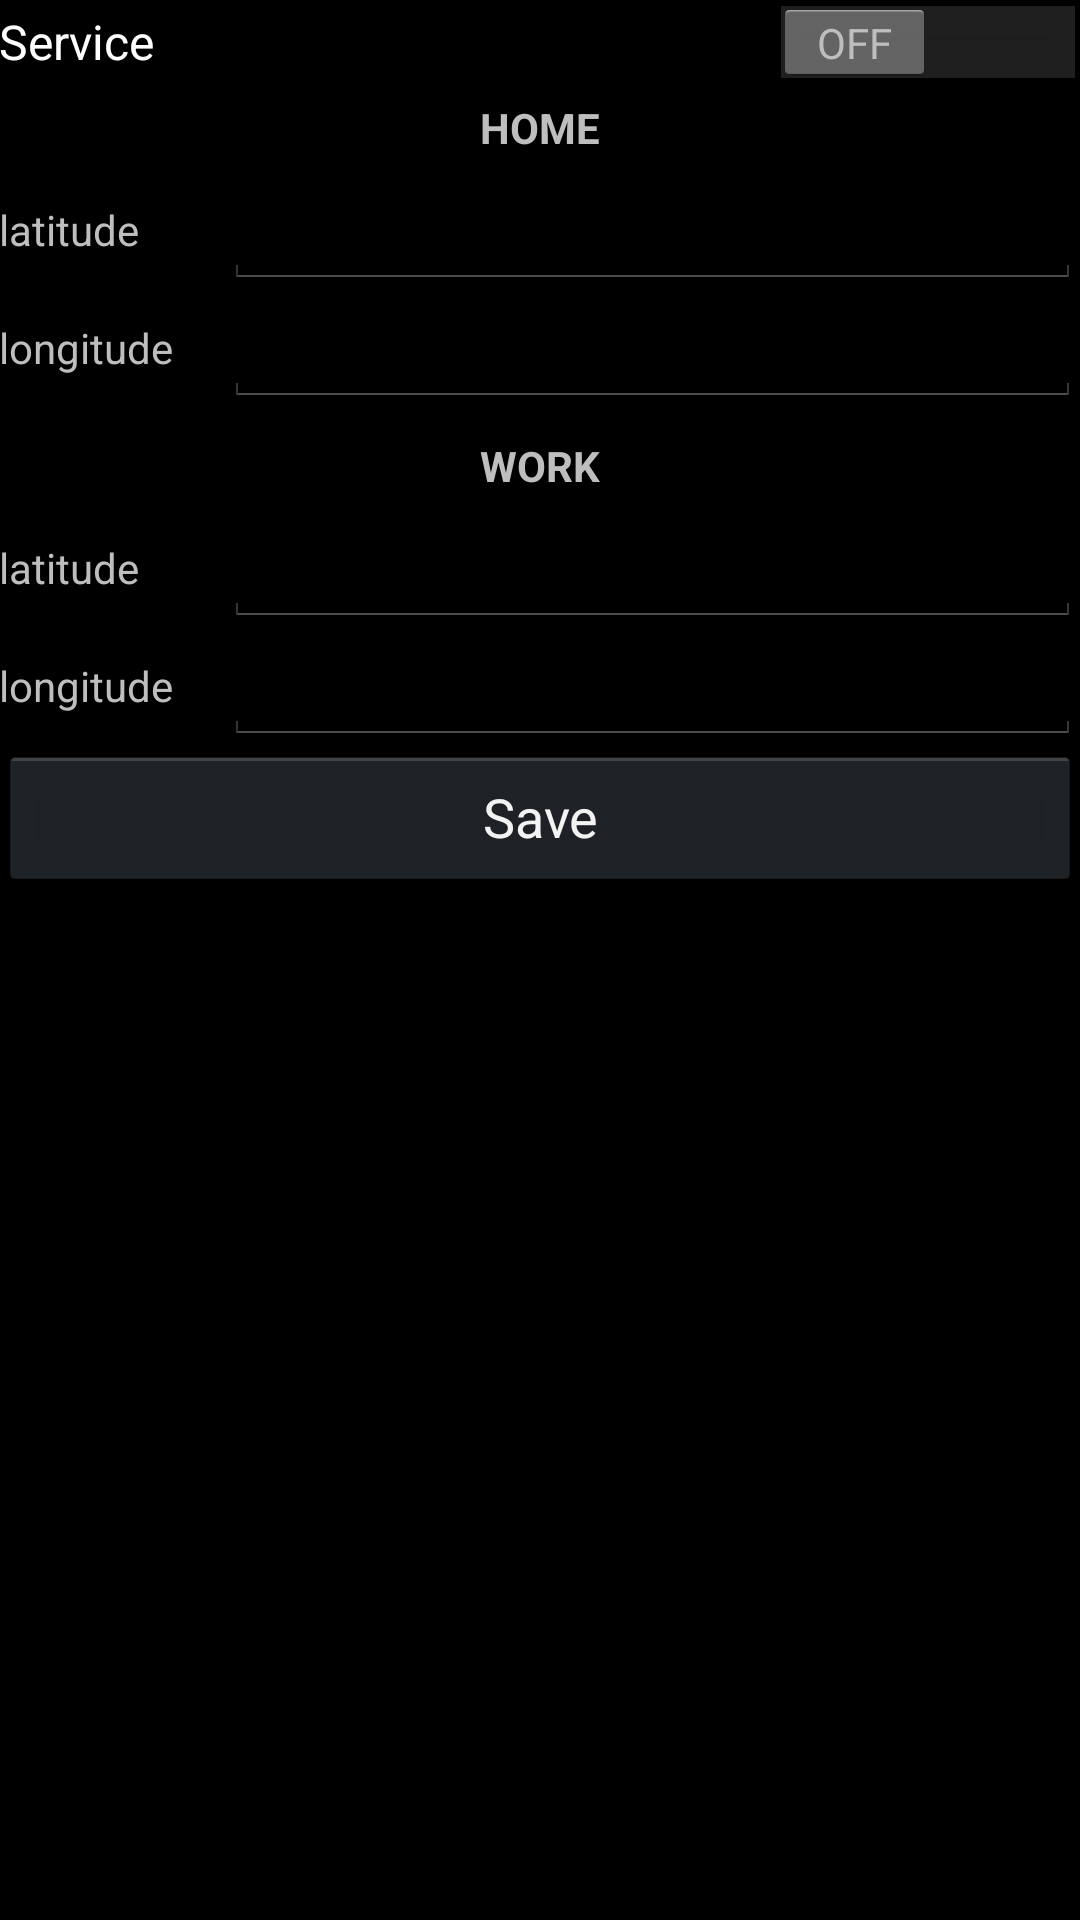

Here is an Android app screen rendered from its layout file. Give the layout XML and the strings, colors and styles it references.
<!-- AndroidManifest.xml: application theme android:Theme.Holo -->
<!-- res/layout/activity_main.xml -->
<?xml version="1.0" encoding="UTF-8"?>
<LinearLayout xmlns:android="http://schemas.android.com/apk/res/android"
    xmlns:tools="http://schemas.android.com/tools"
    android:layout_width="match_parent"
    android:layout_height="match_parent"
    android:orientation="vertical"
    android:paddingBottom="@dimen/activity_vertical_margin"
    android:paddingLeft="@dimen/activity_horizontal_margin"
    android:paddingRight="@dimen/activity_horizontal_margin"
    android:paddingTop="@dimen/activity_vertical_margin"
    tools:context=".MainActivity" >

    <Switch
        android:id="@+id/serviceSwitch"
        android:layout_width="match_parent"
        android:layout_height="wrap_content"
        android:text="Service" />

    

    <RelativeLayout
        android:layout_width="match_parent"
        android:layout_height="wrap_content" >

        <TextView
            android:id="@+id/home_label"
            android:layout_width="wrap_content"
            android:layout_height="wrap_content"
            android:layout_centerHorizontal="true"
            android:layout_marginBottom="5dp"
            android:layout_marginTop="5dp"
            android:text="HOME"
            android:textStyle="bold" />

        <TextView
            android:id="@+id/label_latitude_1"
            android:layout_width="70dp"
            android:layout_height="wrap_content"
            android:layout_alignBottom="@+id/value_latitude_1"
            android:layout_alignParentLeft="true"
            android:layout_alignTop="@+id/value_latitude_1"
            android:layout_below="@id/home_label"
            android:gravity="left|center_vertical"
            android:text="latitude" />

        <EditText
            android:id="@+id/value_latitude_1"
            android:layout_width="wrap_content"
            android:layout_height="wrap_content"
            android:layout_alignParentRight="true"
            android:layout_below="@id/home_label"
            android:layout_marginLeft="5dp"
            android:layout_toRightOf="@id/label_latitude_1"
            android:inputType="numberDecimal|numberSigned" />

        <TextView
            android:id="@+id/label_longitude_1"
            android:layout_width="70dp"
            android:layout_height="wrap_content"
            android:layout_alignBottom="@+id/value_longitude_1"
            android:layout_alignParentLeft="true"
            android:layout_alignTop="@+id/value_longitude_1"
            android:layout_below="@id/label_latitude_1"
            android:gravity="left|center_vertical"
            android:text="longitude" />

        <EditText
            android:id="@+id/value_longitude_1"
            android:layout_width="wrap_content"
            android:layout_height="wrap_content"
            android:layout_alignParentRight="true"
            android:layout_below="@id/value_latitude_1"
            android:layout_marginLeft="5dp"
            android:layout_toRightOf="@id/label_longitude_1"
            android:inputType="numberDecimal|numberSigned" />

        <TextView
            android:id="@+id/work_label"
            android:layout_width="match_parent"
            android:layout_height="wrap_content"
            android:layout_below="@id/value_longitude_1"
            android:layout_marginBottom="5dp"
            android:layout_marginTop="10dp"
            android:gravity="center"
            android:text="WORK"
            android:textStyle="bold" />

        <TextView
            android:id="@+id/label_latitude_2"
            android:layout_width="70dp"
            android:layout_height="wrap_content"
            android:layout_above="@+id/value_longitude_2"
            android:layout_alignParentLeft="true"
            android:layout_alignTop="@+id/value_latitude_2"
            android:layout_below="@id/work_label"
            android:gravity="left|center_vertical"
            android:text="latitude" />

        <EditText
            android:id="@+id/value_latitude_2"
            android:layout_width="wrap_content"
            android:layout_height="wrap_content"
            android:layout_alignParentRight="true"
            android:layout_below="@id/work_label"
            android:layout_marginLeft="5dp"
            android:layout_toRightOf="@id/label_latitude_2"
            android:inputType="numberDecimal|numberSigned" />

        <TextView
            android:id="@+id/label_longitude_2"
            android:labelFor="@id/value_longitude_2"
            android:layout_width="70dp"
            android:layout_height="wrap_content"
            android:layout_alignBottom="@+id/value_longitude_2"
            android:layout_alignParentLeft="true"
            android:layout_alignTop="@+id/value_longitude_2"
            android:layout_below="@id/label_latitude_2"
            android:gravity="left|center_vertical"
            android:text="longitude" />

        <EditText
            android:id="@+id/value_longitude_2"
            android:layout_width="wrap_content"
            android:layout_height="wrap_content"
            android:layout_alignParentRight="true"
            android:layout_below="@id/value_latitude_2"
            android:layout_marginLeft="5dp"
            android:layout_toRightOf="@id/label_longitude_2"
            android:inputType="numberDecimal|numberSigned" />
    </RelativeLayout>

    <Button
        android:id="@+id/location_set_button"
        android:layout_width="match_parent"
        android:layout_height="wrap_content"
        android:text="Save" />

</LinearLayout>
<!-- resources referenced by this layout -->
<resources>

</resources>
